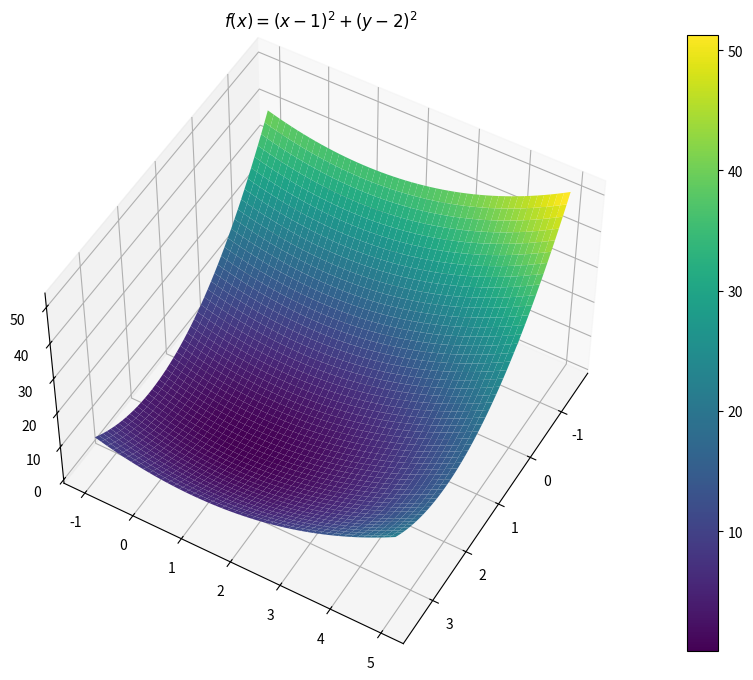
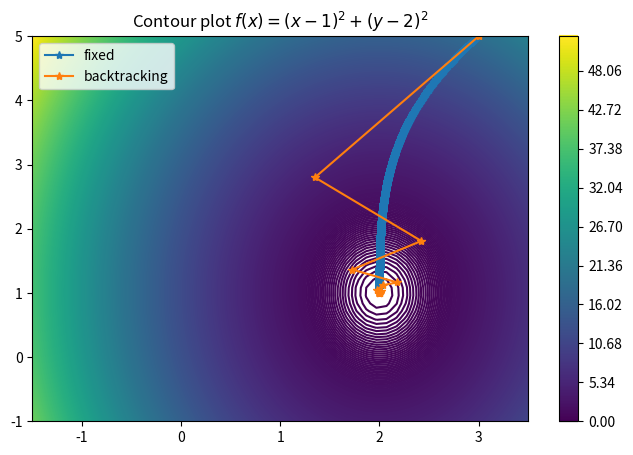
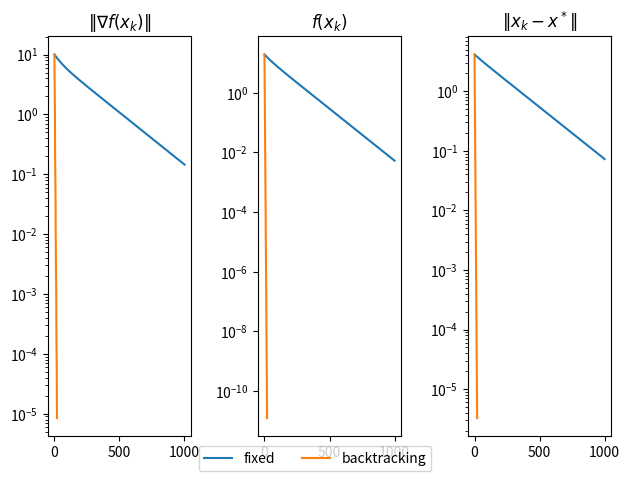

Generate these figures, in order, with matplotlib: (Note: this script raises an exception after producing the figures.)
import numpy as np
import matplotlib.pyplot as plt

def next_step(x,grad): # backtracking procedure for the choice of the steplength
  alpha=1.1
  rho = 0.5
  c1 = 0.25 
  p=-grad
  j=0
  jmax=10
  while ((f(x+alpha*p) > f(x)+c1*alpha*np.dot(grad,p)) and j<jmax ):
    alpha= rho*alpha
    j+=1
  if (j>jmax):
    return -1
  else:
    print('alpha=',alpha)
    return alpha


def minimize(f,grad_f,x0,step,maxit,tol,xTrue,fixed=True): # funzione che implementa il metodo del gradiente
  #declare x_k and gradient_k vectors
  # x_list only for logging
  x_list=np.zeros((2,maxit+1))

  norm_grad_list=np.zeros(maxit+1)
  function_eval_list=np.zeros(maxit+1)
  error_list=np.zeros(maxit+1)
  
  #initialize first values
  x_last = x0

  x_list[:,0] = x_last
  
  k=0

  function_eval_list[k] = f(x0)
  error_list[k]=np.linalg.norm(x_last - xTrue)
  norm_grad_list[k]=np.linalg.norm(grad_f(x0))

  while (np.linalg.norm(grad_f(x_last)) > tol and k < maxit ):
    k=k+1
    
    #direction is given by gradient of the last iteration
    grad = grad_f(x_last)
    
    
    if fixed:
        # Fixed step
        step = step
    else:
        # backtracking step
        step = next_step(x_last, grad)
    
    if(step == -1):
      print('non convergente')
      return (k) #no convergence

    x_last = x_last - step*grad
    
    x_list[:,k] = x_last

    function_eval_list[k]=f(x_last)
    error_list[k]=np.linalg.norm(x_last - xTrue)
    norm_grad_list[k]=np.linalg.norm(grad_f(x_last))

  function_eval_list = function_eval_list[:k+1]
  error_list = error_list[:k+1]
  norm_grad_list = norm_grad_list[:k+1]
  
  print('iterations=',k)
  print('last guess: x=(%f,%f)'%(x_list[0,k],x_list[1,k]))
 
  return (x_last,norm_grad_list, function_eval_list, error_list, x_list, k)


# Es 1.2
def f(vec):
    x, y = vec
    fout = 3*(x-2)**2 + (y-1)**2
    return fout

def grad_f(vec):
    x, y = vec
    dfdx = 6 * (x-2)
    dfdy = 2 * (y-1)
    return np.array([dfdx, dfdy]) # grad di f

x = np.linspace(-1.5, 3.5)
y = np.linspace(-1, 5)

X, Y = np.meshgrid(x, y)
vec = np.array([X,Y])
Z = f(vec)

fig = plt.figure(figsize=(15, 8))

ax = plt.axes(projection='3d')
ax.set_title('$f(x)=(x-1)^2 + (y-2)^2$')
ax.view_init(elev=50., azim=30) #elev altezza rispetto y, azim come giro rispetto z (val di angoli tra 0-180)
s = ax.plot_surface(X, Y, Z, cmap='viridis')
fig.colorbar(s)
plt.show()

fig = plt.figure(figsize=(8, 5))
contours = plt.contour(X, Y, Z, levels=1000)
plt.title('Contour plot $f(x)=(x-1)^2 + (y-2)^2$')
fig.colorbar(contours)


step = 0.002
maxitS=1000
tol=1.e-5
x0 = np.array([3,5])  # punto iniziale
xTrue = np.array([2,1]) # punto sol. esatta
(x_last,norm_grad_listf, function_eval_listf, error_listf, xlist, k)= minimize(f,grad_f, x0, step, maxitS, tol, xTrue, fixed = True)
plt.plot(xlist[0,:k], xlist[1,:k], '*-')
(x_last,norm_grad_list, function_eval_list, error_list, xlist, k)= minimize(f,grad_f,x0,step,maxitS,tol,xTrue,fixed=False)
plt.plot(xlist[0,:k], xlist[1,:k], '*-')
plt.legend(['fixed', 'backtracking'])

plt.show()

fig, (ax1, ax2, ax3) = plt.subplots(1, 3)
ax1.semilogy(norm_grad_listf)
ax1.semilogy(norm_grad_list)
ax1.set_title('$\|\\nabla f(x_k)\|$')
ax2.semilogy(function_eval_listf)
ax2.semilogy(function_eval_list)
ax2.set_title('$f(x_k)$')
ax3.semilogy(error_listf)
ax3.semilogy(error_list)
ax3.set_title('$\|x_k-x^*\|$')
fig.tight_layout()
fig.legend(['fixed', 'backtracking'], loc='lower center', ncol=4)
plt.show()

# Es 1.3
def f(vec):
    x, y = vec
    fout = ...
    return fout

def grad_f(vec):
    x, y = vec
    dfdx = ...
    dfdy = ...
    return np.array([dfdx,dfdy])
    
x = np.linspace(...)
y = np.linspace(...)
X, Y = np.meshgrid(x, y)
vec = np.array([X,Y])
Z=f(vec)


fig = plt.figure(figsize=(15, 8))

ax = plt.axes(projection='3d')
ax.set_title('$f(x)=(1-x)^2+100*(y-x^2)^2$')
#ax.view_init(elev=50., azim=30)
s = ax.plot_surface(X, Y, Z, cmap='viridis')
fig.colorbar(s)
plt.show()

fig = plt.figure(figsize=(8, 5))
contours = plt.contour(X, Y, Z, levels=1000)
plt.title('Contour plot $f(x)=(1-x)^2+100*(y-x^2)^2$')
fig.colorbar(contours)


step = 0.001
maxitS=1000
tol=1.e-5
x0 = np.array(...)
xTrue = np.array(...)
(x_last,norm_grad_listf, function_eval_listf, error_listf, xlist, k)= minimize(f,grad_f,x0,step,maxitS,tol,xTrue,fixed=True)
plt.plot(...,'*-')
(x_last,norm_grad_list, function_eval_list, error_list, xlist, k)= minimize(f,grad_f,x0,step,maxitS,tol,xTrue,fixed=False)
plt.plot(...,'*-')
plt.legend(['fixed', 'backtracking'])

plt.show()

fig, (ax1, ax2, ax3) = plt.subplots(1, 3)
ax1.semilogy(norm_grad_listf)
ax1.semilogy(norm_grad_list)
ax1.set_title('$\|\\nabla f(x_k)\|$')
ax2.semilogy(function_eval_listf)
ax2.semilogy(function_eval_list)
ax2.set_title('$f(x_k)$')
ax3.semilogy(error_listf)
ax3.semilogy(error_list)
ax3.set_title('$\|x_k-x^*\|$')
fig.legend(['fixed', 'backtracking'], loc='lower center', ncol=4)
fig.tight_layout()
plt.show()